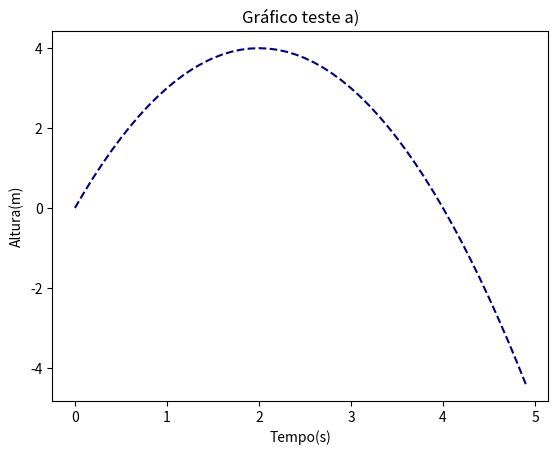

Write the Python code that produced this figure.
#Tarefa 5

'''Esse script foi criado para a resolução da tarefa 5,
que involve a altura de uma bola lançada no ar em 
relação ao tempo. Com o tempo sendo t e
a altura sendo h, temos que h(t)=(-t)**2+(4*t).'''
import matplotlib.pyplot as plt
import numpy as np


#Teste a) Gráfico da altura em função do tempo.

t=np.arange(0, 5, 0.1)#Tempo entre 0 e 5 segundos, com incrementos de 0.1s.
h=-(t)**2+(4*t)
plt.title('Gráfico teste a)')
plt.plot(t,h,color='navy',linestyle='--',)
plt.ylabel('Altura(m)')
plt.xlabel('Tempo(s)')
plt.show


#Teste b) Altura máxima atingida pela bola.

print('b) A altura máxima atingida pela bola é',np.max(h),'metros.')
#Usamos o comando "np.max(h)" para definir o valor máximo da função h.
